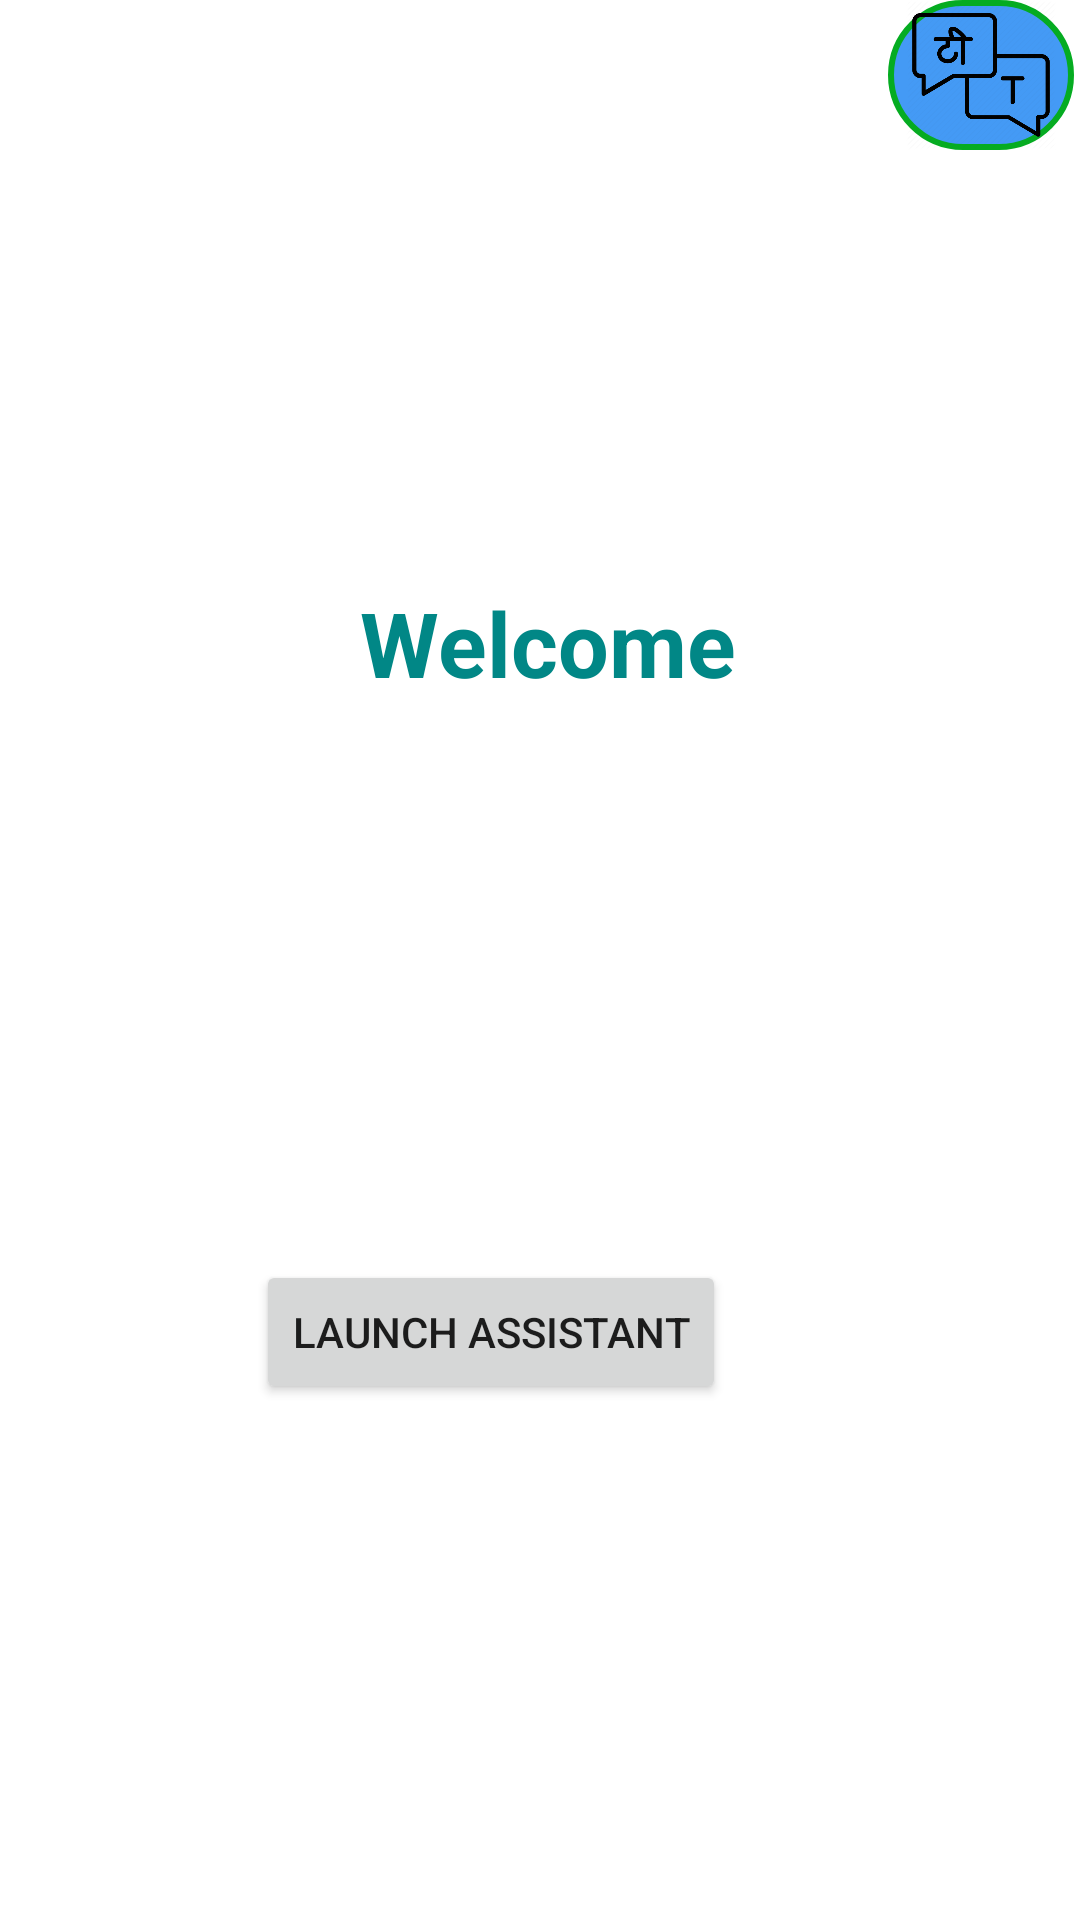

Write the Android layout XML for this screen, with the resource values it uses.
<!-- AndroidManifest.xml: application theme Theme.ChatSystem -->
<!-- res/layout/activity_welcome_page.xml -->
<?xml version="1.0" encoding="utf-8"?>
<RelativeLayout xmlns:android="http://schemas.android.com/apk/res/android"
    xmlns:app="http://schemas.android.com/apk/res-auto"
    xmlns:tools="http://schemas.android.com/tools"
    tools:context=".activity.WelcomePage"
    android:layout_width="match_parent"
    android:layout_height="match_parent"
    android:background="@color/white">


    <TextView
        android:id="@+id/text1"
        android:layout_width="416dp"
        android:layout_height="728dp"
        android:layout_above="@+id/AssistantButton"
        android:layout_alignParentStart="true"
        android:layout_alignParentTop="true"
        android:layout_alignParentEnd="true"
        android:layout_marginStart="0dp"
        android:layout_marginTop="3dp"
        android:layout_marginEnd="-5dp"
        android:layout_marginBottom="-48dp"
        android:gravity="center"
        android:text="@string/language"
        android:textColor="@color/teal_700"
        android:textSize="30sp"
        android:textStyle="bold"
        app:layout_constraintBottom_toBottomOf="parent"
        app:layout_constraintLeft_toLeftOf="parent"
        app:layout_constraintRight_toRightOf="parent"
        app:layout_constraintTop_toTopOf="parent" />

    <Button
        android:id="@+id/AssistantButton"
        android:layout_width="wrap_content"
        android:layout_height="wrap_content"
        android:layout_alignParentEnd="true"
        android:layout_alignParentBottom="true"
        android:layout_marginTop="42dp"
        android:layout_marginEnd="118dp"
        android:layout_marginBottom="172dp"
        android:text="@string/Button" />

    <android.widget.ImageView
        android:id="@+id/translation"
        android:layout_width="62dp"
        android:layout_height="50dp"
        android:layout_alignParentTop="true"
        android:layout_alignParentEnd="true"
        android:layout_marginTop="0dp"
        android:layout_marginEnd="2dp"
        android:src="@drawable/hindi_english_translation_icon"
        android:background="@drawable/shape_background"/>


</RelativeLayout>
<!-- resources referenced by this layout -->
<resources>
  <color name="teal_700">#FF018786</color>
  <color name="white">#FFFFFFFF</color>
  <!-- drawable hindi_english_translation_icon: png bitmap (drawable, 25340 bytes) -->
  <!-- drawable shape_background (drawable) -->
  <?xml version="1.0" encoding="utf-8"?>
  <shape xmlns:android="http://schemas.android.com/apk/res/android">
      <solid android:color="@color/colorPrimary"/>
      <corners android:radius="100dp"/>
      <stroke android:color="#05AC21"
          android:width="2dp"/>
  
  </shape>
  <string name="Button">Launch Assistant</string>
  <string name="language">Welcome</string>
  <style name="Theme.ChatSystem" parent="Theme.AppCompat.DayNight.DarkActionBar">
          
          <item name="colorPrimary">@color/purple_200</item>
          <item name="color">@color/purple_700</item>
          <item name="colorAccent">@color/black</item>
          
          <item name="android:statusBarColor" tools:targetApi="l">?attr/colorButtonNormal</item>
          
      </style>
  <color name="colorPrimary">#449af5</color>
  <color name="purple_200">#FFBB86FC</color>
  <color name="purple_700">#FF3700B3</color>
  <color name="black">#FF000000</color>
</resources>
